Image classification data set "data" (FinOrr/auto-fluidics on GitHub). Class labels (4): co flow, dripping, jetting, no flow.

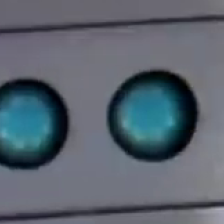
Label: dripping

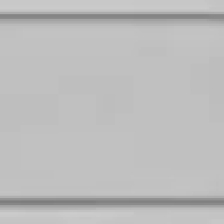
Label: no flow

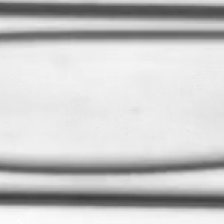
Label: jetting

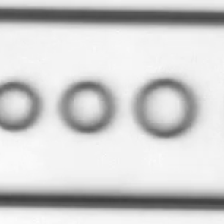
Label: co flow

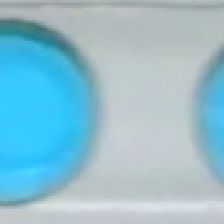
Label: dripping

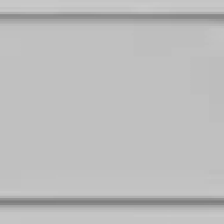
Label: no flow
